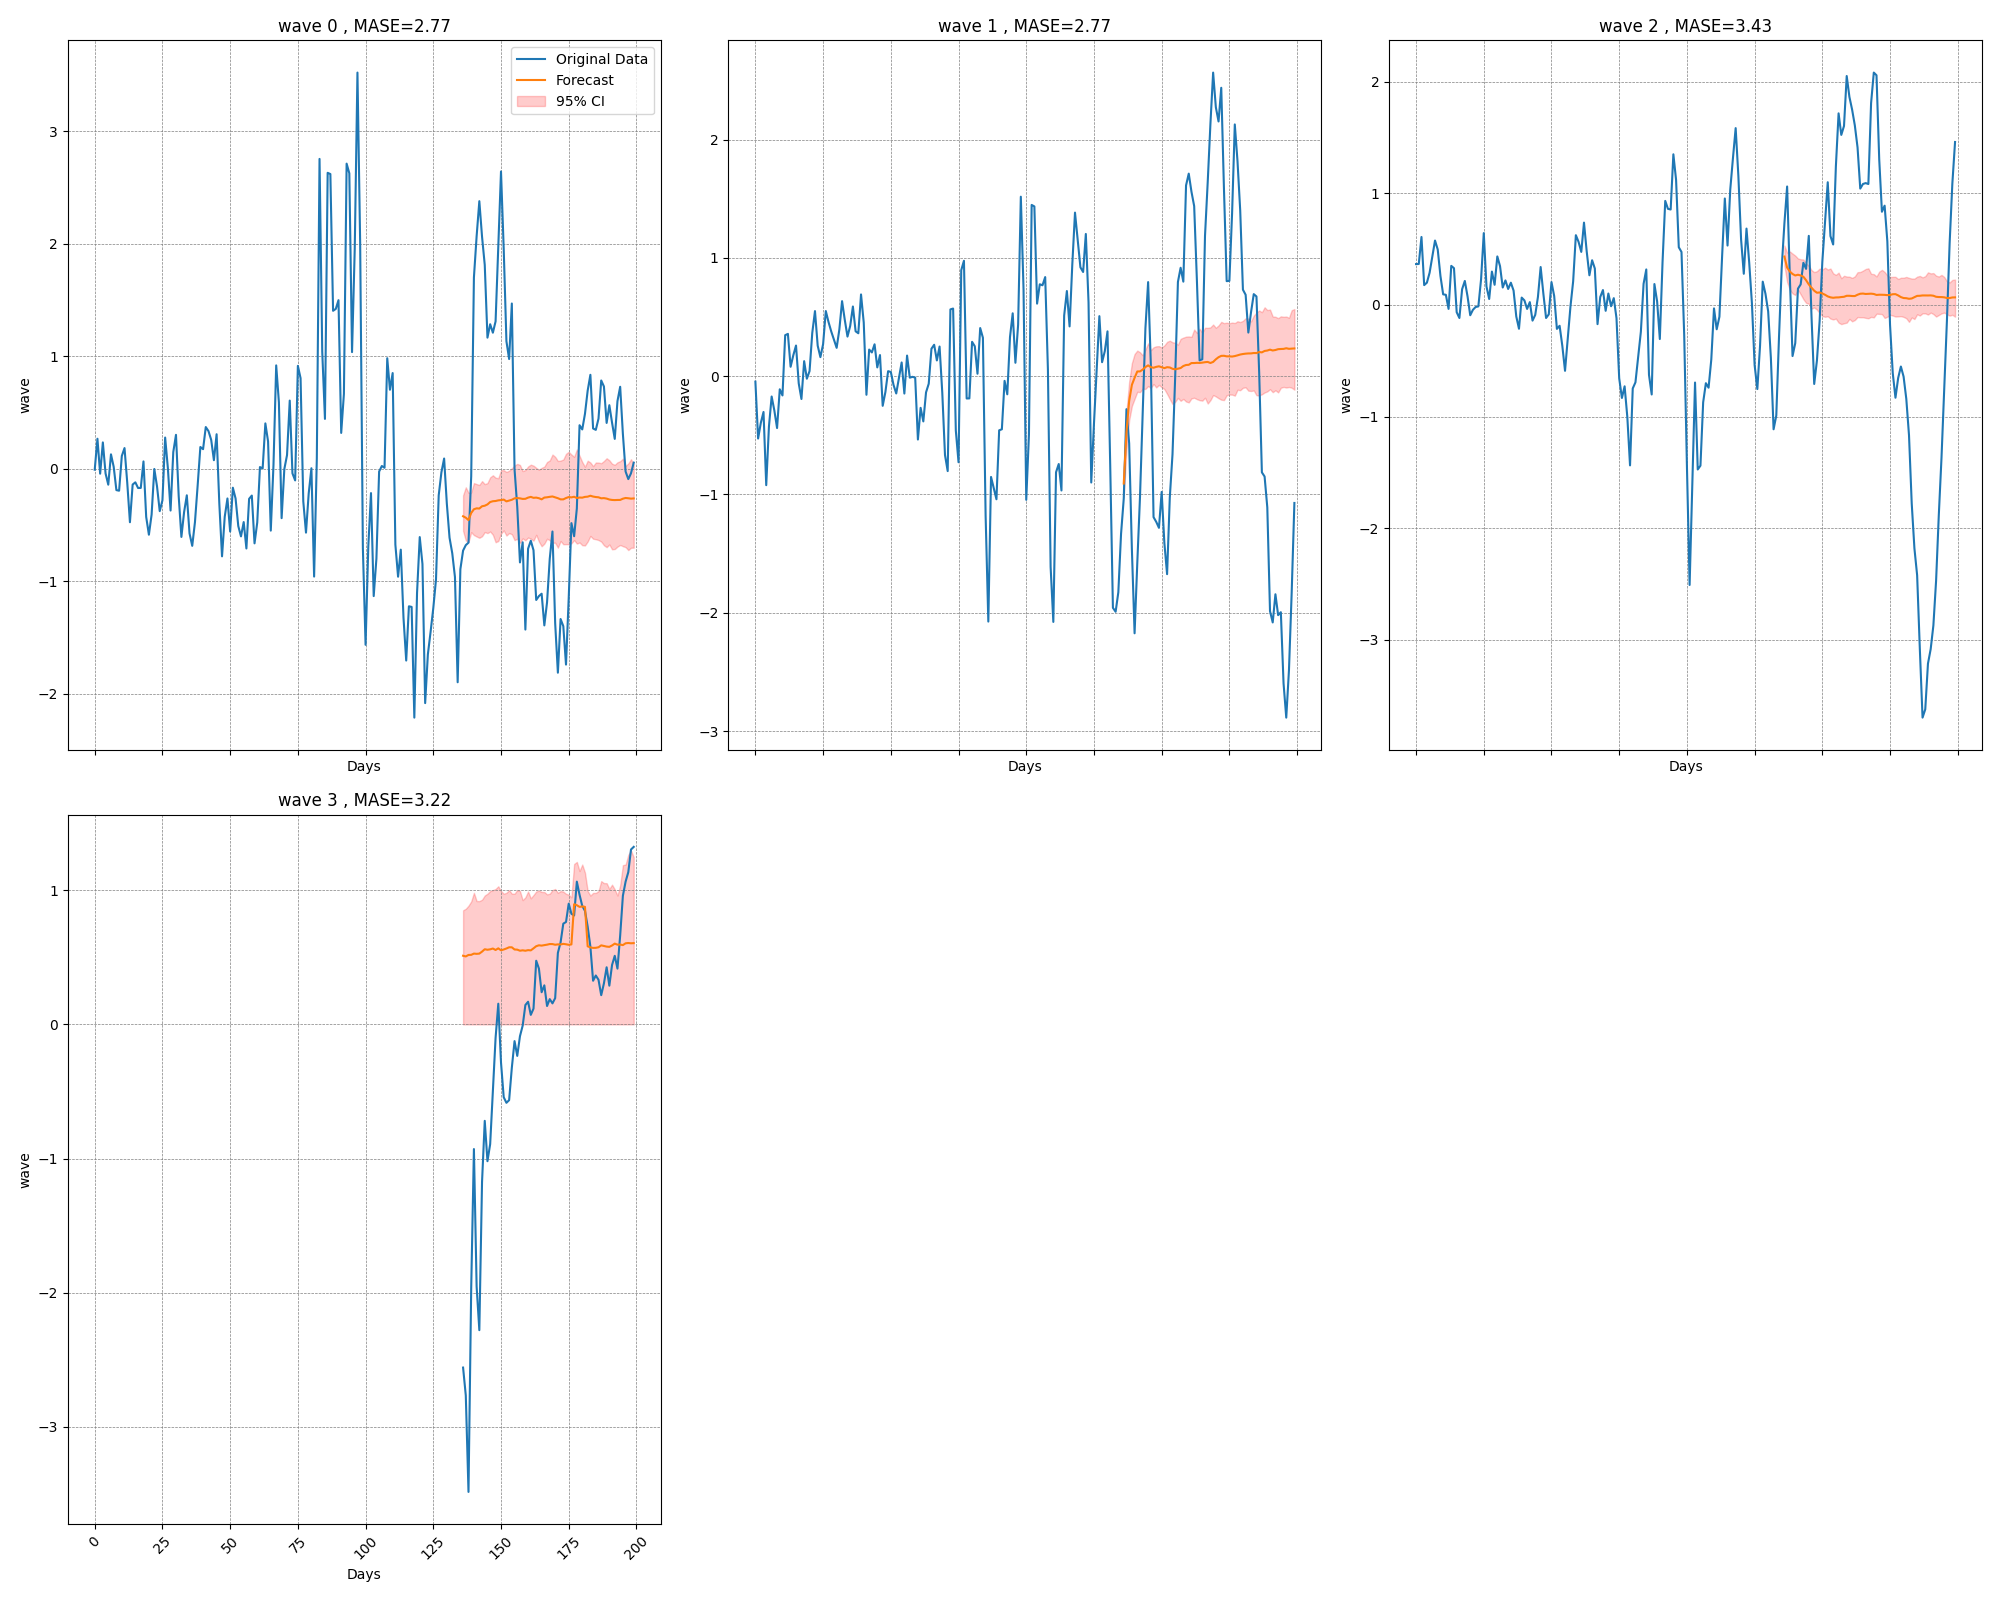

Values plotted in this chart, from the file beside it:
time_index, target_0, target_1, target_2, forecast_0, forecast_1, forecast_2, forecast_3
0, -0.006808, -0.04584, 0.3655, , , , 
1, 0.2684, -0.5269, 0.3664, , , , 
2, -0.04228, -0.3944, 0.6084, , , , 
3, 0.2356, -0.3024, 0.1773, , , , 
4, -0.04032, -0.9212, 0.1994, , , , 
5, -0.1398, -0.4257, 0.2884, , , , 
6, 0.1295, -0.1715, 0.4326, , , , 
7, 0.01912, -0.29, 0.5764, , , , 
8, -0.1883, -0.4381, 0.4962, , , , 
9, -0.1936, -0.1104, 0.2596, , , , 
10, 0.1152, -0.1625, 0.09458, , , , 
11, 0.1855, 0.347, 0.09059, , , , 
12, -0.1209, 0.358, -0.03556, , , , 
13, -0.4737, 0.07993, 0.3497, , , , 
14, -0.1389, 0.1772, 0.329, , , , 
15, -0.1191, 0.2596, -0.06539, , , , 
16, -0.1695, -0.06042, -0.1172, , , , 
17, -0.1689, -0.1925, 0.1405, , , , 
18, 0.06672, 0.1274, 0.2147, , , , 
19, -0.4266, -0.02112, 0.07729, , , , 
20, -0.5846, 0.04369, -0.09253, , , , 
21, -0.4061, 0.3669, -0.04365, , , , 
22, -0.0004664, 0.5508, -0.01862, , , , 
23, -0.1553, 0.2582, -0.01332, , , , 
24, -0.3753, 0.1614, 0.2283, , , , 
25, -0.279, 0.2713, 0.6431, , , , 
26, 0.2789, 0.5511, 0.1649, , , , 
27, 0.008173, 0.4581, 0.05325, , , , 
28, -0.3698, 0.3787, 0.2983, , , , 
29, 0.1498, 0.31, 0.1802, , , , 
30, 0.3029, 0.2399, 0.4343, , , , 
31, -0.2402, 0.3959, 0.3474, , , , 
32, -0.6044, 0.6348, 0.1558, , , , 
33, -0.3827, 0.4768, 0.2193, , , , 
34, -0.2344, 0.335, 0.1428, , , , 
35, -0.573, 0.425, 0.199, , , , 
36, -0.6834, 0.5895, 0.1288, , , , 
37, -0.4743, 0.3798, -0.1034, , , , 
38, -0.1476, 0.3632, -0.2134, , , , 
39, 0.1948, 0.6916, 0.06558, , , , 
40, 0.1756, 0.4547, 0.04057, , , , 
41, 0.3722, -0.1569, -0.03603, , , , 
42, 0.3361, 0.2253, 0.02506, , , , 
43, 0.2583, 0.2012, -0.1406, , , , 
44, 0.07755, 0.2699, -0.08954, , , , 
45, 0.3083, 0.07473, 0.07208, , , , 
46, -0.3077, 0.1789, 0.3393, , , , 
47, -0.7768, -0.2502, 0.1009, , , , 
48, -0.4246, -0.1336, -0.1172, , , , 
49, -0.2626, 0.04286, -0.08461, , , , 
50, -0.5563, 0.03592, 0.2044, , , , 
51, -0.167, -0.0736, 0.0792, , , , 
52, -0.2625, -0.1458, -0.2147, , , , 
53, -0.5075, -0.0146, -0.1869, , , , 
54, -0.5995, 0.1163, -0.3667, , , , 
55, -0.4723, -0.1465, -0.5902, , , , 
56, -0.7071, 0.1746, -0.3029, , , , 
57, -0.2658, -0.01225, -0.01621, , , , 
58, -0.2367, -0.00507, 0.2111, , , , 
59, -0.6614, -0.01178, 0.6245, , , , 
... 140 more rows
